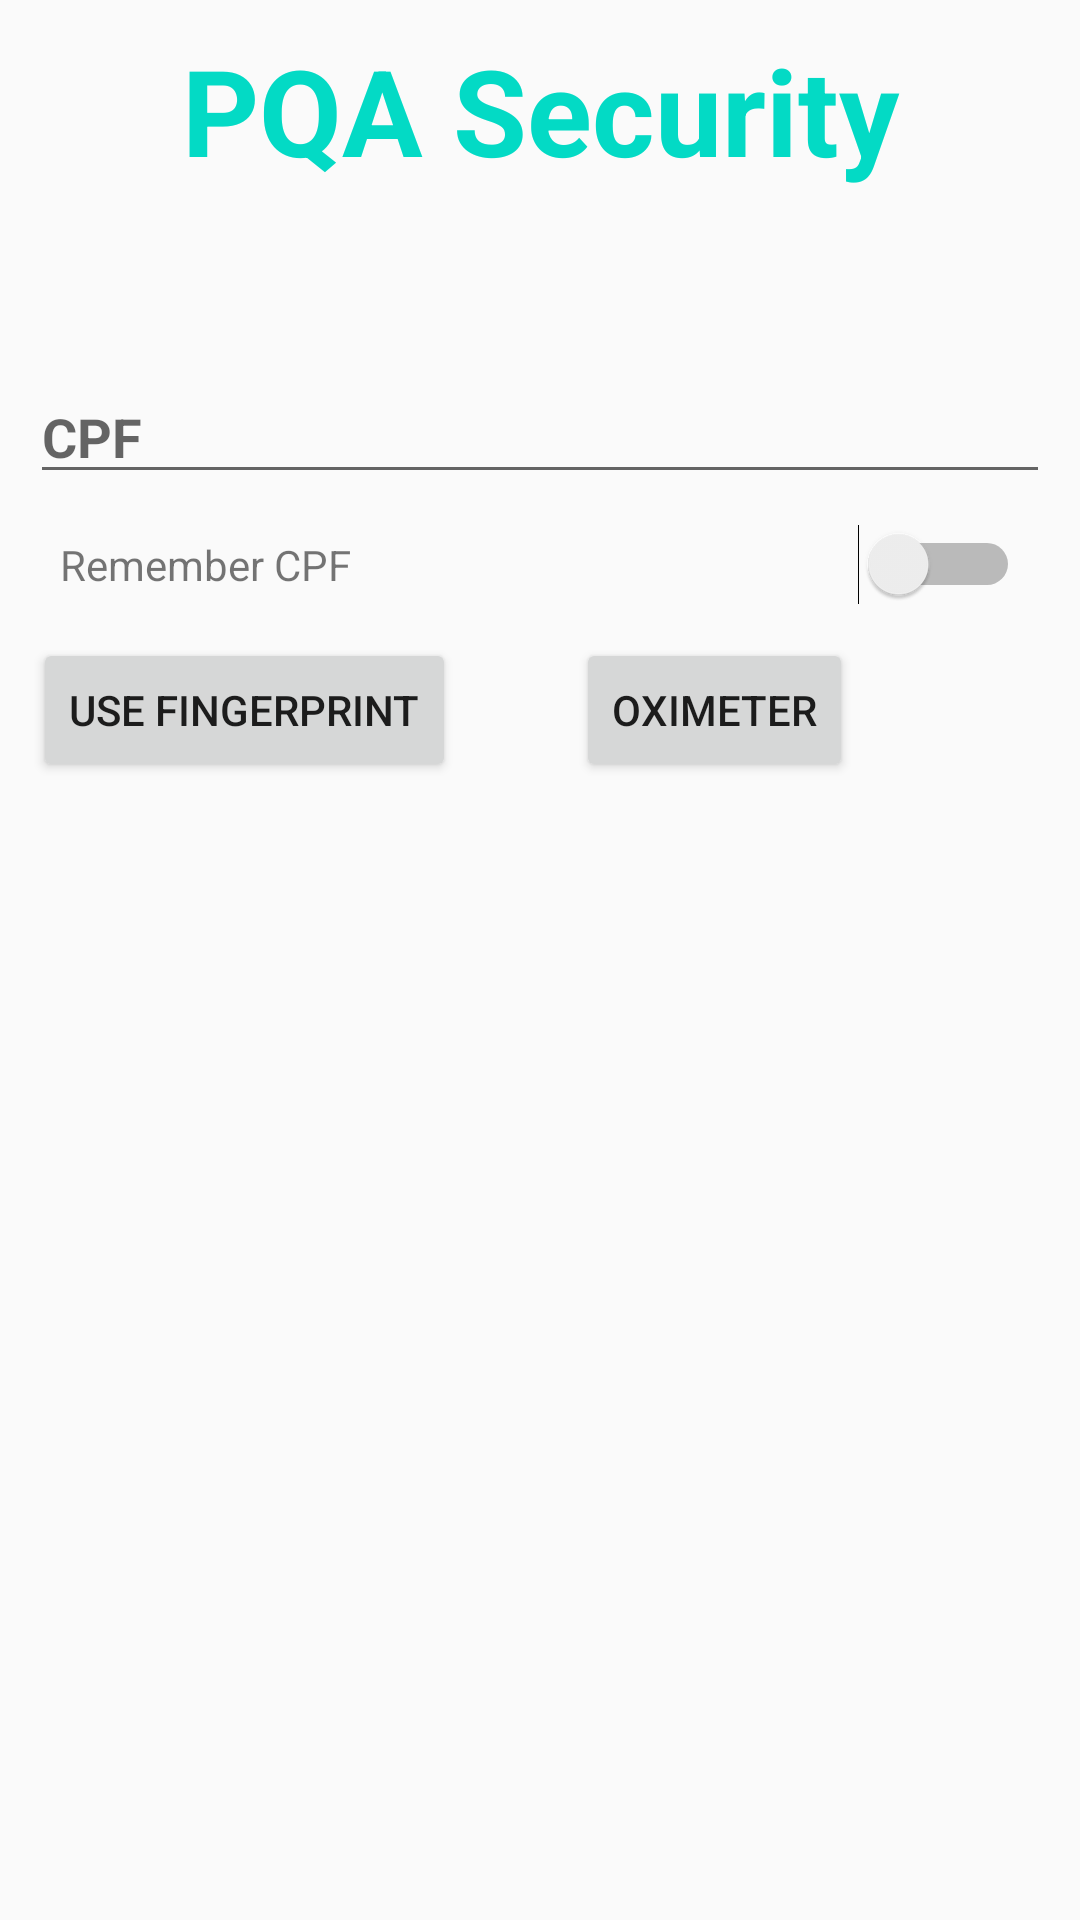

Android layout source for this screen:
<!-- AndroidManifest.xml: application theme AppTheme -->
<!-- res/layout/activity_menu.xml -->
<?xml version="1.0" encoding="utf-8"?>
<LinearLayout xmlns:android="http://schemas.android.com/apk/res/android"
    xmlns:app="http://schemas.android.com/apk/res-auto"
    xmlns:tools="http://schemas.android.com/tools"
    android:layout_width="match_parent"
    android:layout_height="match_parent"
    tools:context=".menuActivity"
    android:orientation="vertical"
    android:padding="10dp">
    <TextView
        android:layout_width="match_parent"
        android:layout_height="wrap_content"
        android:text="@string/title"
        android:textSize="40dp"
        android:textAlignment="center"
        android:id="@+id/texto"
        android:textColor="@color/colorAccent"
        android:textStyle="bold"/>

    <EditText
        android:layout_width="match_parent"
        android:layout_height="wrap_content"
        android:hint="@string/dica"
        android:textStyle="bold"
        android:inputType="number"
        android:layout_marginTop="60dp"/>
    <LinearLayout
        android:layout_width="match_parent"
        android:layout_height="wrap_content"
        android:orientation="horizontal"
        android:padding="10dp">

        <TextView
            android:layout_width="wrap_content"
            android:layout_height="wrap_content"
            android:text="@string/text_Sw"/>
        <Switch
            android:layout_width="match_parent"
            android:layout_height="wrap_content"/>

    </LinearLayout>
    <LinearLayout
        android:layout_width="match_parent"
        android:layout_height="wrap_content"
        android:orientation="horizontal"
        android:padding="1dp">

        <Button
            android:id="@+id/btn_digital"
            android:layout_width="wrap_content"
            android:layout_height="wrap_content"
            android:text="@string/Digital"/>

        <Button
            android:layout_width="wrap_content"
            android:layout_height="wrap_content"
            android:text="@string/Oximetria"
            android:layout_marginLeft="40dp"
            android:id="@+id/btn_oximetria"/>


    </LinearLayout>

</LinearLayout>
<!-- resources referenced by this layout -->
<resources>
  <string name="Digital">Use Fingerprint</string>
  <string name="Oximetria">Oximeter</string>
  <string name="dica">CPF</string>
  <string name="text_Sw">Remember CPF</string>
  <string name="title" translatable="false">PQA Security</string>
  <style name="AppTheme" parent="Theme.AppCompat.Light.DarkActionBar">
          
          <item name="colorPrimary">@color/colorPrimary</item>
          <item name="colorPrimaryDark">@color/colorPrimaryDark</item>
          <item name="colorAccent">@color/colorAccent</item>
      </style>
  <!-- not gathered from this repository: default colours our renderer supplied (Android Studio template values) -->
  <color name="colorPrimary">#FF6200EE</color>
  <color name="colorPrimaryDark">#FF3700B3</color>
  <color name="colorAccent">#FF03DAC5</color>
</resources>
